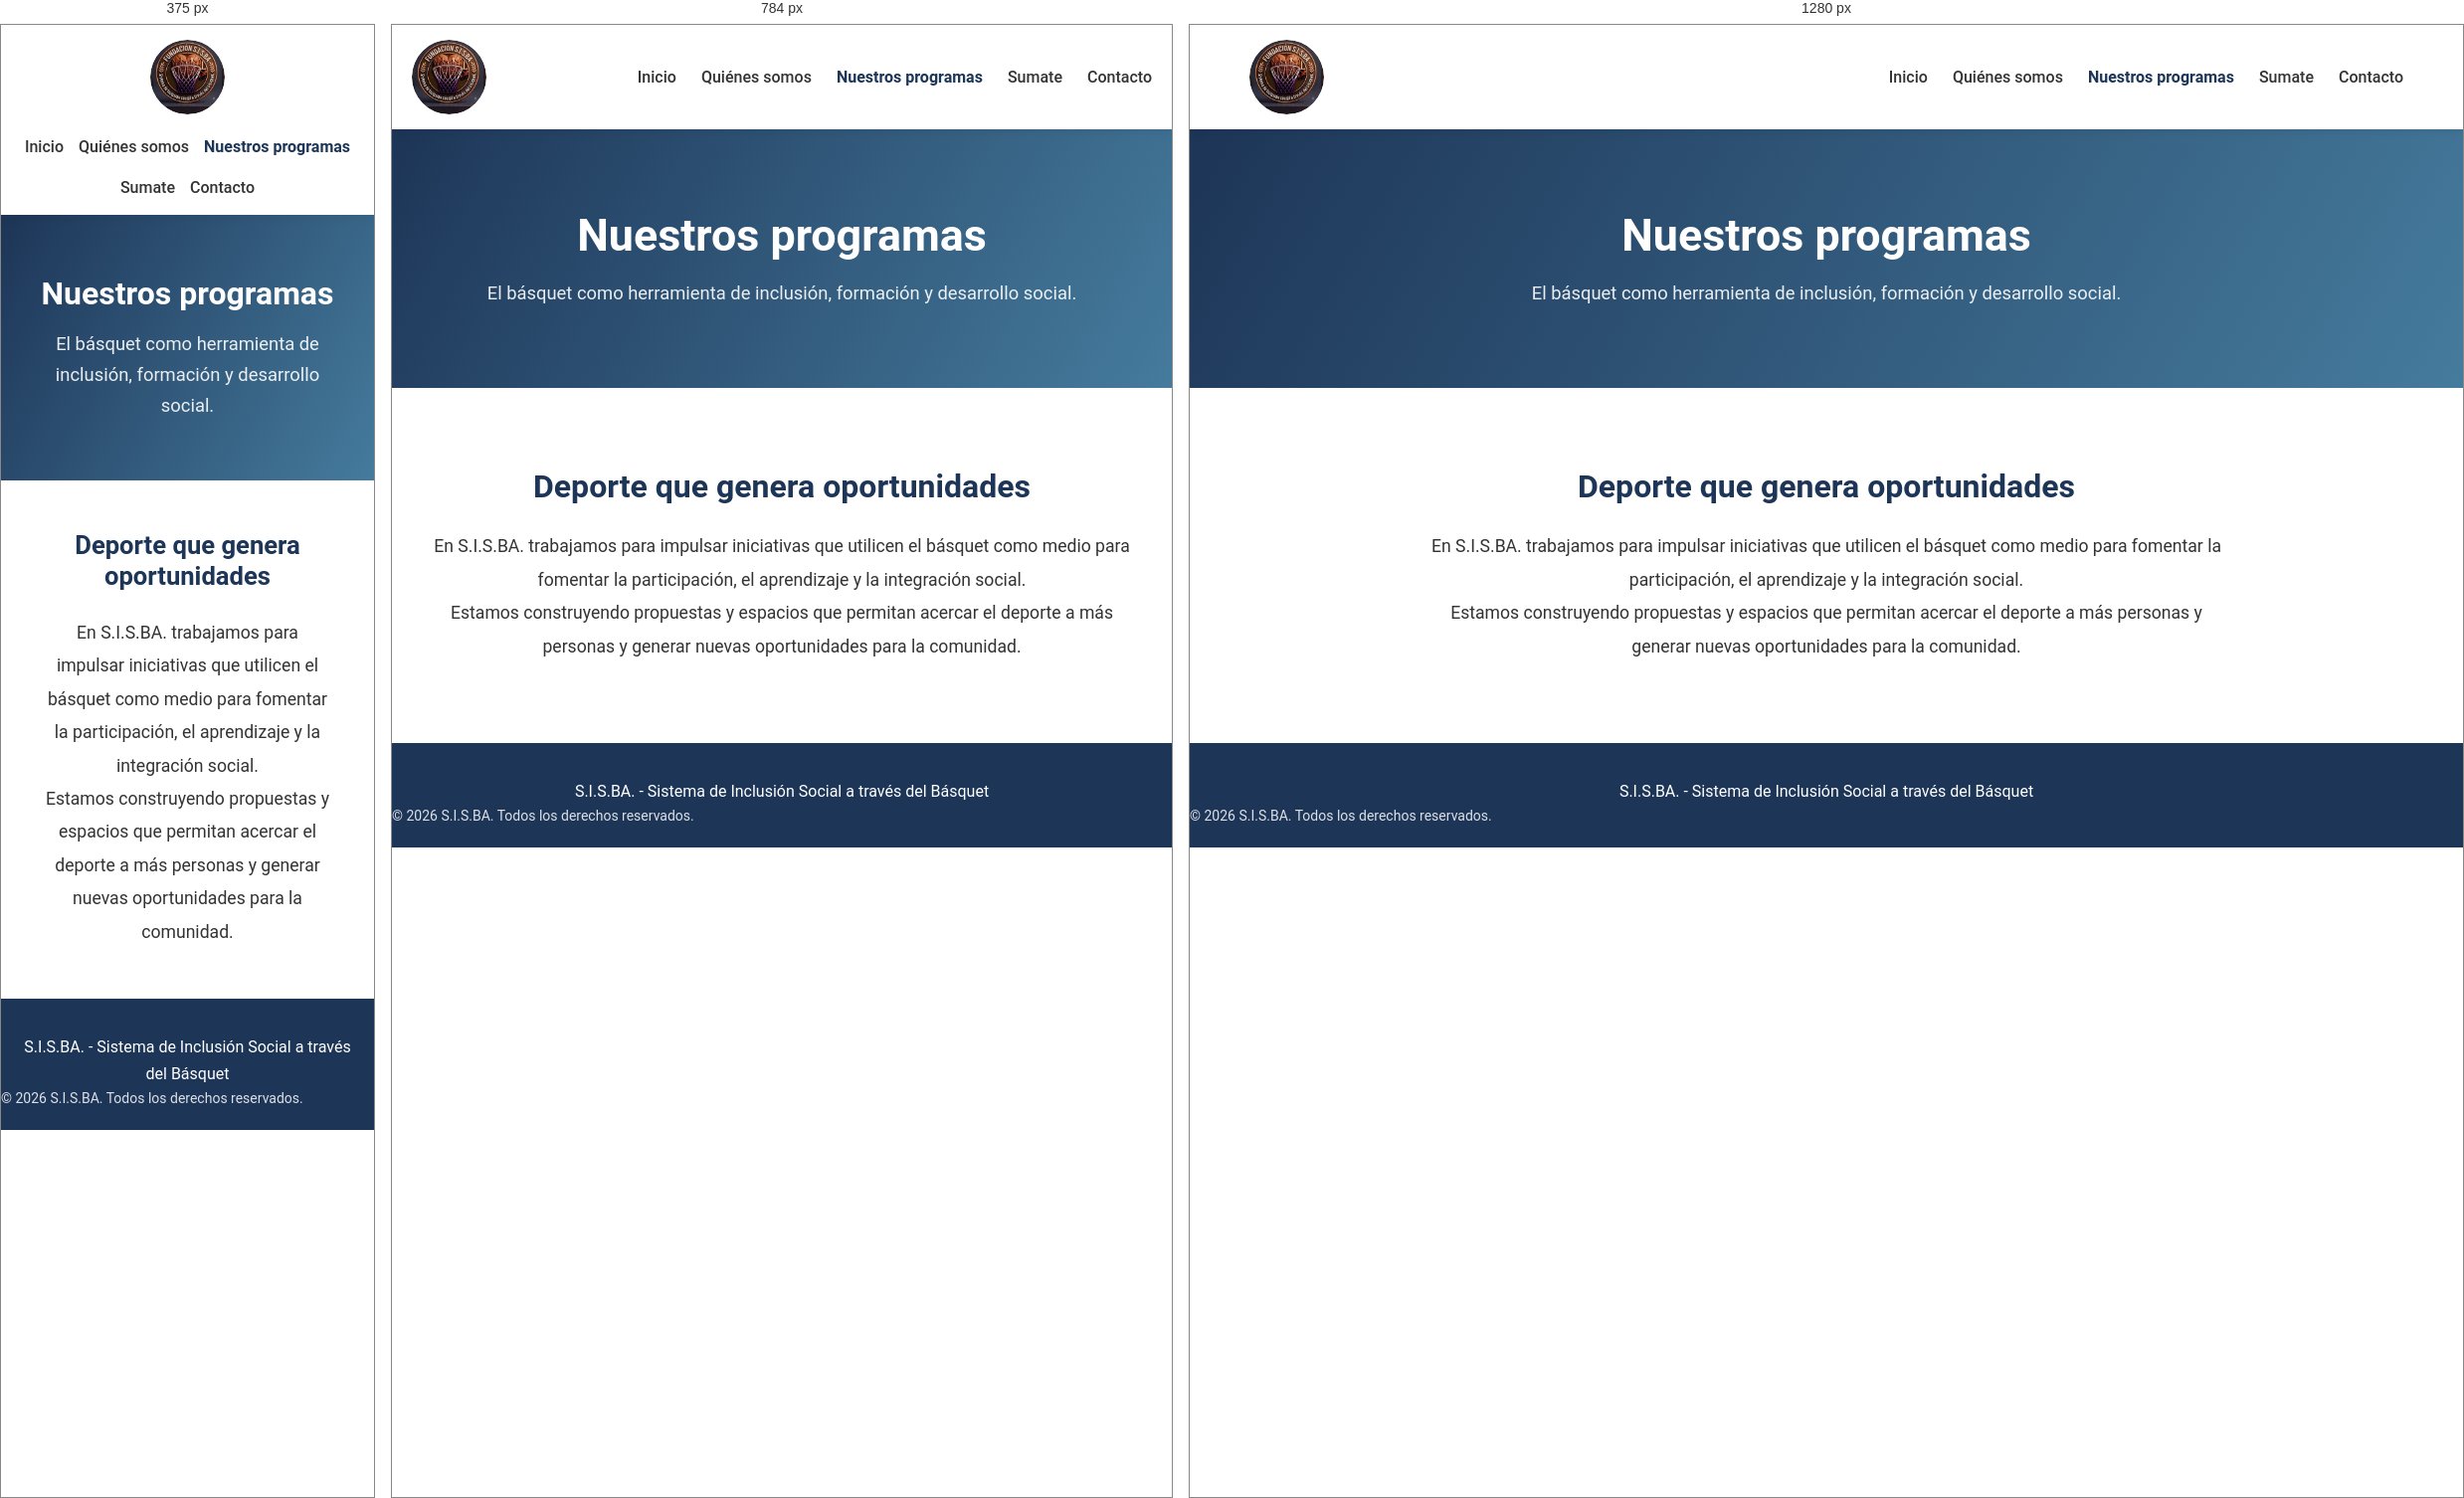
Rendered at 375 px, 784 px and 1280 px, left to right.

<!-- file: programas.html -->
<!DOCTYPE html>
<html lang="es">
<head>
    <meta charset="UTF-8">
    <meta name="viewport" content="width=device-width, initial-scale=1.0">

    <title>Nuestros programas | S.I.S.BA.</title>
    <meta name="description" content="Conocé las iniciativas de S.I.S.BA. para fomentar la inclusión, la participación y la formación mediante el básquet.">
<link rel="icon" type="image/jpeg" href="../assets/images/logo.jpeg">
    <link rel="stylesheet" href="../css/main.css">
</head>

<body>

    <header class="header">
        <div class="header__container">

            <a href="../index.html" class="header__logo">
                <img src="../assets/images/logo.jpeg" alt="Logo de S.I.S.BA.">
            </a>

            <nav class="nav" aria-label="Navegación principal">
                <ul class="nav__list">
                    <li><a href="../index.html" class="nav__link">Inicio</a></li>
                    <li><a href="../pages/quienes-somos.html" class="nav__link">Quiénes somos</a></li>
                    <li><a href="../pages/programas.html" class="nav__link nav__link--active">Nuestros programas</a></li>
                    <li><a href="../pages/sumate.html" class="nav__link">Sumate</a></li>
                    <li><a href="../pages/contacto.html" class="nav__link">Contacto</a></li>
                </ul>
            </nav>

        </div>
    </header>

    <main>

        <section class="page-header">
            <div class="container">
                <h1>Nuestros programas</h1>
                <p>El básquet como herramienta de inclusión, formación y desarrollo social.</p>
            </div>
        </section>

        <section class="page-content">
            <div class="container">
                <h2>Deporte que genera oportunidades</h2>

                <p>
                    En S.I.S.BA. trabajamos para impulsar iniciativas
                    que utilicen el básquet como medio para fomentar
                    la participación, el aprendizaje y la integración
                    social.
                </p>

                <p>
                    Estamos construyendo propuestas y espacios
                    que permitan acercar el deporte a más personas
                    y generar nuevas oportunidades para la comunidad.
                </p>
            </div>
        </section>

    </main>

    <footer class="footer">
        <div class="footer__container">
            <p>S.I.S.BA. - Sistema de Inclusión Social a través del Básquet</p>
        </div>

        <p class="footer__copyright">
            © 2026 S.I.S.BA. Todos los derechos reservados.
        </p>
    </footer>

    <script src="../js/main.js"></script>

</body>
</html>


/* @media block from main.css */
@media (max-width: 576px) {
  .hero {
    min-height: 450px;
  }
  .hero h1 {
    font-size: 2rem;
  }
  .hero p {
    font-size: 1rem;
  }
}

/* @media block from main.css */
@media (max-width: 576px) {
  .page-header {
    padding: 60px 20px;
  }
  .page-header h1 {
    font-size: 2rem;
  }
  .page-content {
    padding: 50px 20px;
  }
  .page-content h2 {
    font-size: 1.6rem;
  }
}

/* @media block from main.css */
@media (max-width: 576px) {
  .contact-section {
    padding: 45px 20px;
  }
  .contact-section .form {
    padding: 22px;
  }
  .contact-section .form .btn {
    width: 100%;
  }
}

/* @media block from main.css */
@media (max-width: 992px) {
  .grid--4,
  .grid--3 {
    grid-template-columns: repeat(2, 1fr);
  }
  .footer__container {
    flex-wrap: wrap;
  }
}

/* @media block from main.css */
@media (max-width: 576px) {
  .grid--2,
  .grid--3,
  .grid--4 {
    grid-template-columns: 1fr;
  }
  .header__container {
    flex-direction: column;
    gap: 20px;
  }
  .nav__list {
    flex-wrap: wrap;
    justify-content: center;
    gap: 15px;
  }
  .footer__container {
    flex-direction: column;
    text-align: center;
  }
}